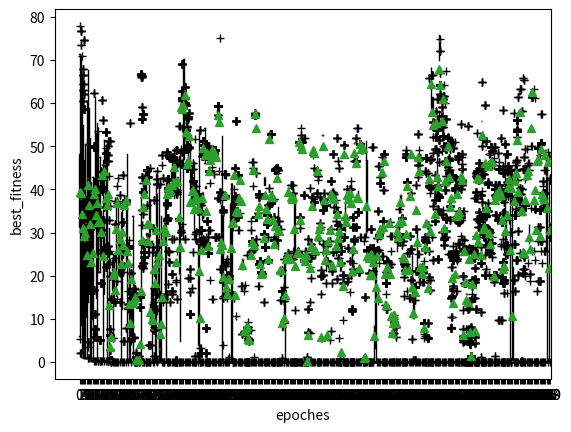

This chart was generated by the following Python code:
import numpy as np
import matplotlib.pyplot as plt
from matplotlib import cm
from mpl_toolkits.mplot3d import Axes3D

max_epochs = 400  # 最大的迭代次数
_cmp = 0.95  # 种群交叉的概率
_mop = 0.05  # 种群变异的概率

fun_one_bound = [-5.12, 5.12]
fun_two_bound = [-2.048, 2.048]
fun_four_bound = [-65.536, 65.536]
fun_six_bound = [-5.12, 5.12]


best_fitness = []  # 每一代的最好的适应度
all_fitness = []  # 所有代所有个体的适应度
one_fitness = []  # 某一代所有个体的适应度

# 初始化最开始的种群规模
first_population = np.random.randint(low=0, high=2, size=(200, 2, 20))


def function_one(x1, x2):  # 范围：-5.12<= x <= 5.12
    return x1 ** 2 + x2 ** 2


def function_two(x1, x2):  # 范围：-2.048<= x <= 2.048
    return 100 * (x1 ** 2 - x2) ** 2 + (1 - x1) ** 2


def function_four(x):  # 范围：-65.536<= x <= 65.536
    aS = np.array([[-32, -16, 0, 16, 32, -32, -16, 0, 16, 32, -32, -16, 0, 16, 32, -32, -16, 0, 16, 32, -32, -16, 0, 16, 32],
                   [-32, -32, -32, -32, -32, -16, -16, -16, -16, -16, 0, 0, 0, 0, 0, 16, 16, 16, 16, 16, 32, 32, 32, 32, 32]])
    bS = np.zeros(25)
    for j in range(0, 25):
        bS[j] = np.sum((x.T-aS[:, j])**6)

    return (1/500+np.sum(1/(np.arange(1, 25+1)+bS)))**(-1)


def function_six(x1,x2):  # 范围：-5.12<= x <= 5.12
    return 20+x1*x1+x2*x2-10*np.cos(2*np.pi*x1)-10*np.cos(2*np.pi*x2)


# fig = plt.figure()
# ax = Axes3D(fig)
# X = np.arange(-2.048, 2.048, 0.1)
# Y = np.arange(-2.048, 2.048, 0.1)
# X, Y = np.meshgrid(X, Y)
# Z = 100 * (X ** 2 - Y) ** 2 + (1 - X) ** 2

# ax.plot_surface(X, Y, Z, rstride=1, cstride=1, cmap=plt.cm.hot)
# ax.contourf(X, Y, Z, zdir='z', offset=-2, cmap=plt.cm.hot)
# ax.set_zlim(0, 2000)
# plt.show()


def reflect_fuc(each, func_bound):
    # 传入每一对以及函数的定义域范围。
    # 建立二进制编码到一个实数的映射。
    x_, y_ = 0, 0

    for i in range(10):
        x_ += each[0][i]*(2**i)
    for i in range(10):
        y_ += each[1][i]*(2**i)

    fin_x = (x_/(2**10-1))*(func_bound[1]-func_bound[0])+func_bound[0]
    fin_y = (y_/(2**10-1))*(func_bound[1]-func_bound[0])+func_bound[0]
    return fin_x, fin_y

def get_fitness(first_population, function, func_bound):
    # 获取所有个体的适应度
    # 传入初始的种群，函数以及函数的定义域
    each_fitness = []
    for each in first_population:
        x_1, x_2 = reflect_fuc(each, func_bound)  # 映射得到x1,x2
        each_fitness.append(function(x_1, x_2))  # 添加到fitness
    return each_fitness


def rws_algoritm(first_population, fitness, n):  # 定义轮盘赌算法
    next_population = []  # 定义下一个子代
    sum_ = sum(fitness)  # 获取所有的适应度的和

    p_ = ((sum_-fitness)/sum_) / (len(fitness)-1)  # 获得概率

    idx = np.random.choice(
        np.arange(len(first_population)), size=n, replace=True, p=p_)

    for i in idx:
        next_population.append(first_population[i])
    return next_population


def mutation(first_population, mop):  # 变异
    next_population = []  # 定义下一代
    for each in first_population:  # 遍历
        res = each  # 子代变成父代(进行更新)
        if np.random.rand() < mop:  # 随机初始化一个数 比他大不发生变化 比他小就发生交叉交换
            # 定义x_mu_place 是发生变异的位置
            x_mu_place = np.random.randint(0, len(each[0]))
            res[0][x_mu_place] = abs(res[0][x_mu_place]-1)

        if np.random.rand() < mop:  # 随机初始化一个数 比他大不发生变化 比他小就发生交叉交换
            # 同理，y_place 也是一样的。
            y_mu_place = np.random.randint(0, len(each[1]))
            res[1][y_mu_place] = abs(res[1][y_mu_place]-1)

        next_population.append(res)
    return next_population


def cross_mutation(first_population, cmp):  # 交叉与变异
    next_population = []  # 定义下一代
    for each in first_population:  # 遍历
        res = each  # 子代变成父代
        if np.random.rand() < cmp:  # 随机初始化一个数 比他大不发生变化 比他小就发生交叉交换
            # 随机从first_population中生成一段，然后进行交换
            random_length = first_population[np.random.randint(
                0, len(first_population))]  # 另一个

            # 定义随机生成的x交叉点和y交叉点
            x_c_m_pos = np.random.randint(0, len(random_length[0]))
            y_c_m_pos = np.random.randint(0, len(random_length[1]))

            for i in range(x_c_m_pos, len(random_length[0])):
                res[0][i] = random_length[0][i]  # 赋值,剪切之后交换
            for j in range(y_c_m_pos, len(random_length[1])):
                res[1][j] = random_length[1][j]  # 赋值,剪切之后交换

        next_population.append(res)
    return next_population


def nature_selection(function, parent, cop, mop, fun_bound):  # 自然选择

    next_population, fitness, best_best = [], [], []  # 下一代 && 适应度 && 精英

    fitness = get_fitness(parent, function, fun_bound)  # 获取适应度
    best_idx = fitness.index(np.min(fitness))  # 找到最小的那个
    best_best = parent[best_idx].copy()  # 找到最好的那个值，下标，当作是精英

    # 接下来进行变异，交叉和变异，轮盘选择，再进行fitness的测试
    # 每一个产生的next_作为下一个输入的种群

    next_population = mutation(parent, mop)
    next_population = cross_mutation(next_population, cop)
    next_population = rws_algoritm(
        next_population, fitness, len(next_population)-1)

    next_population.append(best_best)  # 添加精英进去

    fitness = get_fitness(next_population, function, fun_bound)  # 再一次获取适应度

    return next_population


for i in range(max_epochs):   # 最大的迭代次数
    first_population = nature_selection(
        function_six, first_population, _cmp, _mop, fun_six_bound)
    one_fitness = get_fitness(first_population, function_six, fun_six_bound)
    all_fitness.append(one_fitness)
    best_fitness.append(np.min(one_fitness))

print("finish")

# 画图
print("average:{}".format(sum(best_fitness)/len(best_fitness)))
print("max_element:{}".format(max(best_fitness)))
print("min_element:{}".format(min(best_fitness)))

plt.plot(np.arange(max_epochs), best_fitness)
plt.xlabel("epoches")
plt.ylabel("best_fitness")
plt.show()

# 画出每一代的图形
plt.boxplot(all_fitness, labels=np.arange(max_epochs),
            sym="+",
            widths=0.6,    # 指定箱线图的宽度，默认为0.5；
            patch_artist=True,    # 是否填充箱体的颜色；
            showmeans=True
            )
plt.show()
